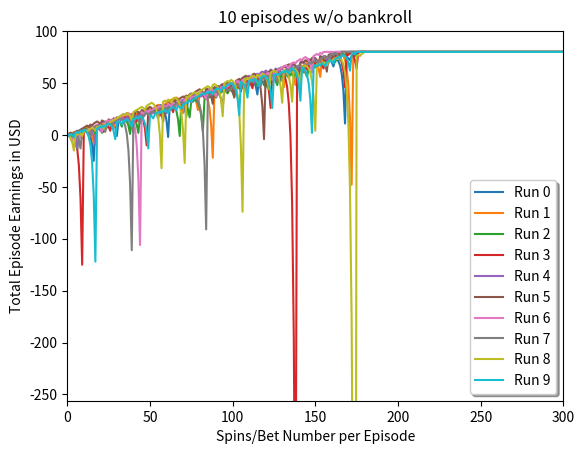

Write the Python code that produced this figure. (Note: this script raises an exception after producing the figure.)
""""""
"""Assess a betting strategy.  		  	   		  		 		  		  		    	 		 		   		 		  
  		  	   		  		 		  		  		    	 		 		   		 		  
Copyright 2018, Georgia Institute of Technology (Georgia Tech)  		  	   		  		 		  		  		    	 		 		   		 		  
Atlanta, Georgia 30332  		  	   		  		 		  		  		    	 		 		   		 		  
All Rights Reserved  		  	   		  		 		  		  		    	 		 		   		 		  
  		  	   		  		 		  		  		    	 		 		   		 		  
Template code for CS 4646/7646  		  	   		  		 		  		  		    	 		 		   		 		  
  		  	   		  		 		  		  		    	 		 		   		 		  
Georgia Tech asserts copyright ownership of this template and all derivative  		  	   		  		 		  		  		    	 		 		   		 		  
works, including solutions to the projects assigned in this course. Students  		  	   		  		 		  		  		    	 		 		   		 		  
and other users of this template code are advised not to share it with others  		  	   		  		 		  		  		    	 		 		   		 		  
or to make it available on publicly viewable websites including repositories  		  	   		  		 		  		  		    	 		 		   		 		  
such as github and gitlab.  This copyright statement should not be removed  		  	   		  		 		  		  		    	 		 		   		 		  
or edited.  		  	   		  		 		  		  		    	 		 		   		 		  
  		  	   		  		 		  		  		    	 		 		   		 		  
We do grant permission to share solutions privately with non-students such  		  	   		  		 		  		  		    	 		 		   		 		  
as potential employers. However, sharing with other current or future  		  	   		  		 		  		  		    	 		 		   		 		  
students of CS 7646 is prohibited and subject to being investigated as a  		  	   		  		 		  		  		    	 		 		   		 		  
GT honor code violation.  		  	   		  		 		  		  		    	 		 		   		 		  
  		  	   		  		 		  		  		    	 		 		   		 		  
-----do not edit anything above this line---  		  	   		  		 		  		  		    	 		 		   		 		  
  		  	   		  		 		  		  		    	 		 		   		 		  
Student Name: Aditya Lata (replace with your name)  		  	   		  		 		  		  		    	 		 		   		 		  
GT User ID: alata6 (replace with your User ID)  		  	   		  		 		  		  		    	 		 		   		 		  
GT ID: 903952381 (replace with your GT ID)  		  	   		  		 		  		  		    	 		 		   		 		  
"""

import numpy as np
import sys
import matplotlib.pyplot as plt

MAX_SPINS_PER_EPISODE = 1000
EPISODE_WIN_UPPER_LIMIT = 80
INFINITE_BANKROLL = int(sys.maxsize/2-1)  # alias for INT_MAX, safety value for bankroll as bets twice of this would not be safe to handle


def author():
    """  		  	   		  		 		  		  		    	 		 		   		 		  
    :return: The GT username of the student  		  	   		  		 		  		  		    	 		 		   		 		  
    :rtype: str  		  	   		  		 		  		  		    	 		 		   		 		  
    """
    return "alata6"  # replace tb34 with your Georgia Tech username.


def gtid():
    """  		  	   		  		 		  		  		    	 		 		   		 		  
    :return: The GT ID of the student  		  	   		  		 		  		  		    	 		 		   		 		  
    :rtype: int  		  	   		  		 		  		  		    	 		 		   		 		  
    """
    return 903952381  # replace with your GT ID number


def get_spin_result(win_prob):
    """  		  	   		  		 		  		  		    	 		 		   		 		  
    Given a win probability between 0 and 1, the function returns whether the probability will result in a win.  		  	   		  		 		  		  		    	 		 		   		 		  
  		  	   		  		 		  		  		    	 		 		   		 		  
    :param win_prob: The probability of winning  		  	   		  		 		  		  		    	 		 		   		 		  
    :type win_prob: float  		  	   		  		 		  		  		    	 		 		   		 		  
    :return: The result of the spin.  		  	   		  		 		  		  		    	 		 		   		 		  
    :rtype: bool  		  	   		  		 		  		  		    	 		 		   		 		  
    """
    result = False
    if np.random.random() <= win_prob:
        result = True
    return result


def get_balance_and_next_bet_as_per_strategy(current_winnings, current_bet, win_prob):
    """
        current strategy -> even money bet ->  if you bet N chips and win, you keep your N chips, and you win another N chips. If you bet N chips and you lose, then those N chips are lost
        :param win_prob: The probability of winning
        :type win_prob: float
        :return: the resultant winnings after the current spin, and the subsequent bet amount based on strategy
        :rtype: tuple
        """
    if (get_spin_result(win_prob)):
        return (current_winnings + current_bet, 1)
    else:
        return (current_winnings - current_bet, current_bet * 2)


def bet_episode_simulator(win_prob, episode_win_upper_limit=EPISODE_WIN_UPPER_LIMIT, max_spins_per_episode=MAX_SPINS_PER_EPISODE, bankroll=INFINITE_BANKROLL):
    # initializing episode params
    result_array = np.zeros(max_spins_per_episode + 1, dtype=np.int_)  # All winnings must be tracked by storing them in a NumPy array. You might call that array winnings where winnings[0] should be set to 0 (just before the first spin)
    episode_winnings = 0
    bet_amount = 1
    spin_number = 1

    # we continue betting until the episode spin count is not exceeded, the target episode win is not achieved, and wallet balance doesn't exceed bankroll
    while spin_number <= max_spins_per_episode and episode_winnings < episode_win_upper_limit and episode_winnings > -bankroll:
        # important corner case to handle is the situation where the next bet should be $N, but you only have $M (where M<N)
        bet_amount = min(bet_amount, episode_winnings + bankroll)
        episode_winnings, bet_amount = get_balance_and_next_bet_as_per_strategy(episode_winnings, bet_amount, win_prob)
        result_array[spin_number] = episode_winnings
        spin_number += 1

    # if the target of $80 winnings is reached, stop betting, and use the value you obtained for the rest of the spins - https://edstem.org/us/courses/43166/discussion/3332273
    if episode_winnings >= episode_win_upper_limit:
        result_array[spin_number:] = episode_winnings

    # once the player has lost all their money (i.e., episode_winnings reach -256), stop betting and fill that number (-256) forward
    if episode_winnings <= -bankroll:
        result_array[spin_number:] = -bankroll

    return result_array


def run_multiple_simulation_episodes(win_prob, number_of_simulations, episode_win_upper_limit=EPISODE_WIN_UPPER_LIMIT, max_spins_per_episode=MAX_SPINS_PER_EPISODE, bankroll=INFINITE_BANKROLL):
    episodes_result_array = np.zeros((number_of_simulations, max_spins_per_episode + 1), dtype=np.int_)  # All winnings must be tracked by storing them in a NumPy array. You might call that array winnings where winnings[0] should be set to 0 (just before the first spin)
    for simulation_number in range(number_of_simulations):
        episodes_result_array[simulation_number] = bet_episode_simulator(win_prob, episode_win_upper_limit=episode_win_upper_limit, max_spins_per_episode=max_spins_per_episode, bankroll=bankroll)
    return episodes_result_array


def produce_chart_number(win_prob, figure_number, figure_title, number_of_simulations=1, bankroll=INFINITE_BANKROLL, legend_position='lower right'):
    """
        General functionality for all plots
    """

    plt.figure(figure_number)
    plt.axis([0, 300, -256, 100])  # horizontal (X) axis must range from 0 to 300, the vertical (Y) axis must range from –256 to +100
    plt.xlabel('Spins/Bet Number per Episode')
    plt.ylabel('Total Episode Earnings in USD')
    plt.title(figure_title)

    if figure_number == 1:
        for i in range(number_of_simulations):
            plt.plot(bet_episode_simulator(win_prob), label='Run {}'.format(i))
        plt.legend(loc=legend_position, shadow=True, fontsize='medium')
    elif figure_number == 2 or figure_number == 4:
        episodes_result_array = run_multiple_simulation_episodes(win_prob, number_of_simulations, bankroll=bankroll)
        mean_winnings_for_spins = np.mean(episodes_result_array, axis=0)  # calculate for each spin
        std_winnings_for_spins = np.std(episodes_result_array, axis=0, ddof=1)  # population standard deviation -> ddof=1 provides an unbiased estimator of the variance of the infinite population
        std_plus = mean_winnings_for_spins + std_winnings_for_spins
        std_minus = mean_winnings_for_spins - std_winnings_for_spins
        add_std_dev_legend(mean_winnings_for_spins, std_plus, std_minus, 'Mean', legend_position)
    elif figure_number == 3 or figure_number == 5:
        episodes_result_array = run_multiple_simulation_episodes(win_prob, number_of_simulations, bankroll=bankroll)
        median_winnings_for_spins = np.median(episodes_result_array, axis=0)  # calculate for each spin
        std_winnings_for_spins = np.std(episodes_result_array, axis=0)
        std_plus = median_winnings_for_spins + std_winnings_for_spins
        std_minus = median_winnings_for_spins - std_winnings_for_spins
        add_std_dev_legend(median_winnings_for_spins, std_plus, std_minus, 'Median', legend_position)
    # Charts must be generated by the code (including any desired annotations) and saved as .png files to the project directory in the images subdirectory
    plt.savefig('images/Figure_{}.png'.format(figure_number))
    plt.close(figure_number)


def add_std_dev_legend(central_line, std_plus_line, std_minus_line, chart_label, legend_position='lower right'):
    """
        Shared functionality for plots that require a central tendency legend
    """
    plt.plot(central_line, label=chart_label)
    plt.plot(std_plus_line, label='{} + Std'.format(chart_label))
    plt.plot(std_minus_line, label='{} - Std'.format(chart_label))
    plt.legend(loc=legend_position, shadow=True, fontsize='medium')


def test_code():
    """  		  	   		  		 		  		  		    	 		 		   		 		  
    Method to test your code  		  	   		  		 		  		  		    	 		 		   		 		  
    """
    win_prob = win_prob = 9.0 / 19  # 18/38 pockets are red, 18/38 pockets are black on the American Roulette wheel
    np.random.seed(gtid())  # do this only once  		  	   		  		 		  		  		    	 		 		   		 		  
    # print(get_spin_result(win_prob))  # test the roulette spin
    # add your code here to implement the experiments
    # run_multiple_simulation_episodes(win_prob, 2, bankroll=256)
    produce_chart_number(win_prob, 1, "10 episodes w/o bankroll", number_of_simulations=10)
    produce_chart_number(win_prob, 2, "1000 episodes w/o bankroll and mean", number_of_simulations=1000)
    produce_chart_number(win_prob, 3, "1000 episodes w/o bankroll and median", number_of_simulations=1000)
    produce_chart_number(win_prob, 4, "1000 episodes with bankroll and mean", bankroll=256, number_of_simulations=1000)
    produce_chart_number(win_prob, 5, "1000 episodes with bankroll and median", bankroll=256, number_of_simulations=1000)


if __name__ == "__main__":
    test_code()
